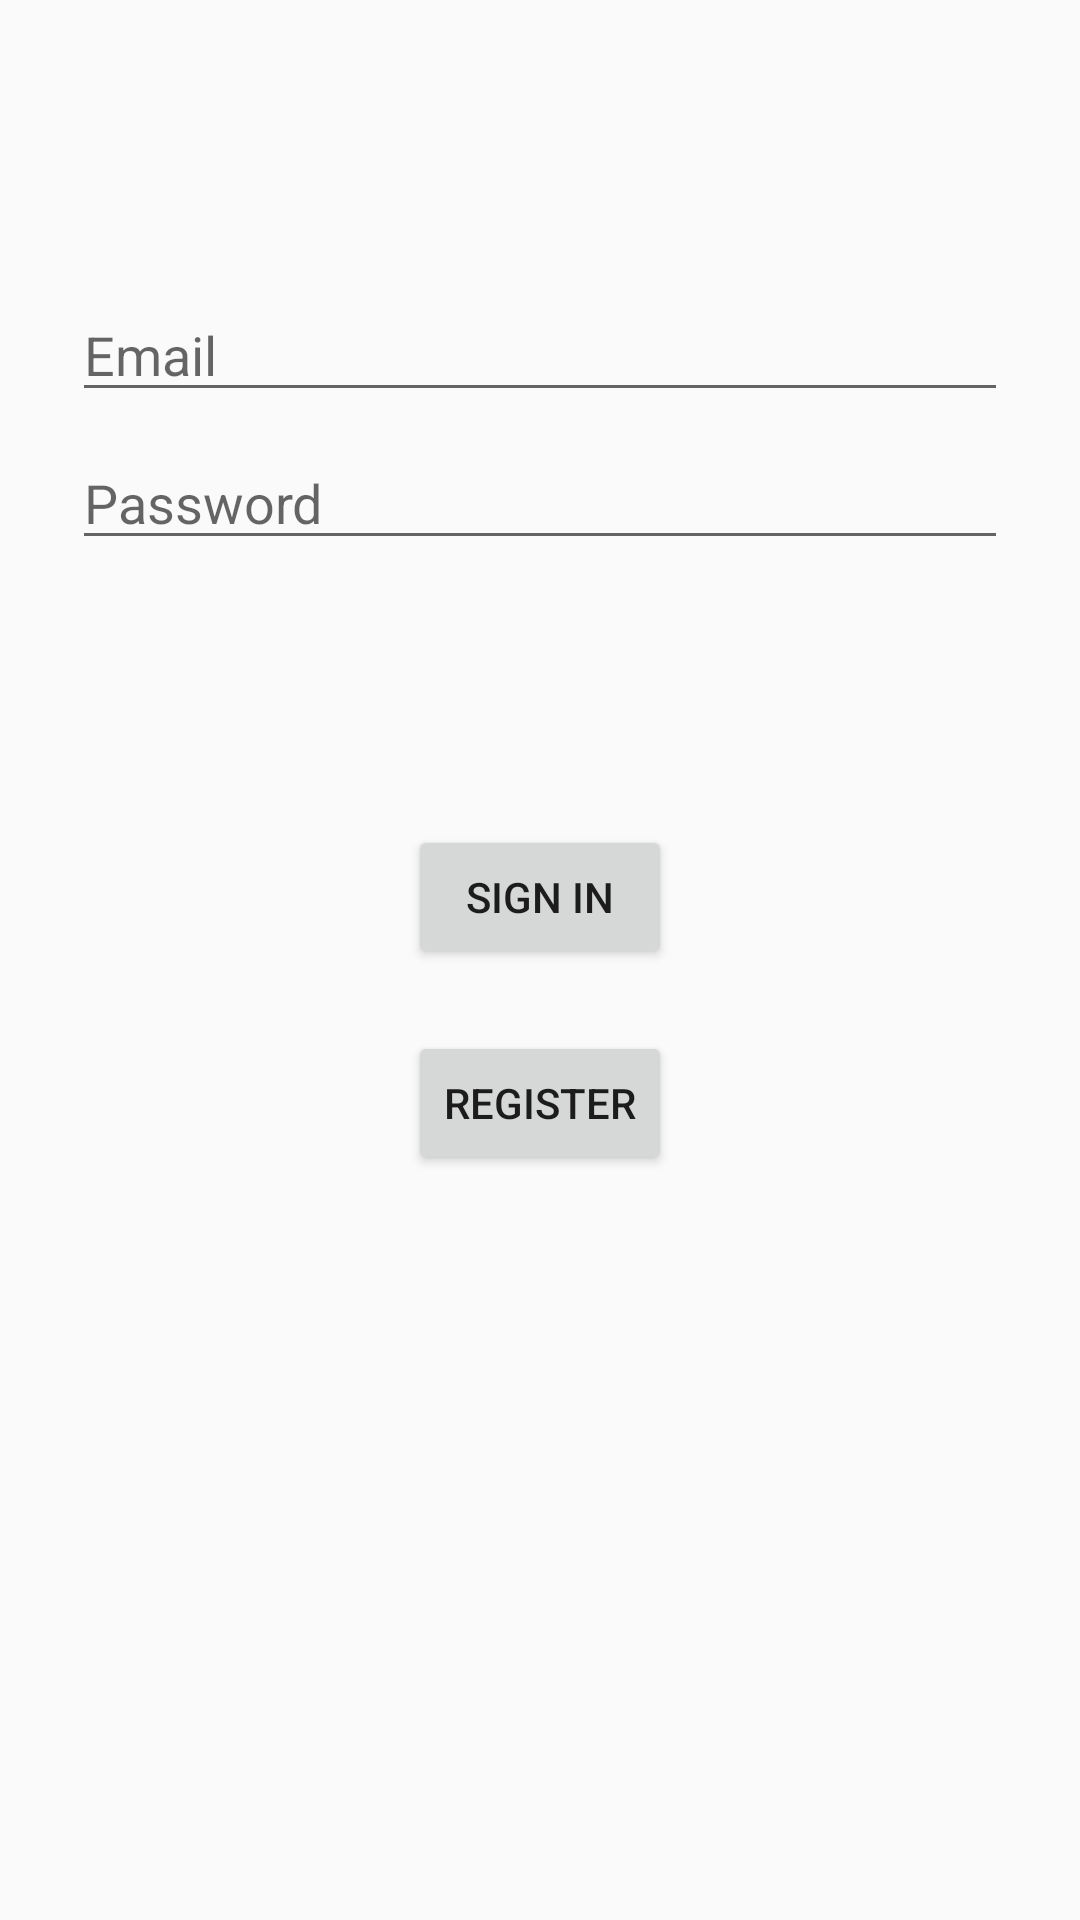

Produce the Android XML layout that renders to this screen, including the resource entries it uses.
<!-- AndroidManifest.xml: application theme AppTheme -->
<!-- res/layout/activity_login.xml -->
<?xml version="1.0" encoding="utf-8"?>
<android.support.constraint.ConstraintLayout xmlns:android="http://schemas.android.com/apk/res/android"
    xmlns:app="http://schemas.android.com/apk/res-auto"
    xmlns:tools="http://schemas.android.com/tools"
    android:id="@+id/container"
    android:layout_width="match_parent"
    android:layout_height="match_parent"
    android:paddingLeft="@dimen/activity_horizontal_margin"
    android:paddingTop="@dimen/activity_vertical_margin"
    android:paddingRight="@dimen/activity_horizontal_margin"
    android:paddingBottom="@dimen/activity_vertical_margin"
    tools:context=".activities.LoginActivity">

    <EditText
        android:id="@+id/username"
        android:layout_width="0dp"
        android:layout_height="wrap_content"
        android:layout_marginStart="24dp"
        android:layout_marginTop="96dp"
        android:layout_marginEnd="24dp"

        android:hint="@string/prompt_email"
        android:inputType="textEmailAddress"
        android:selectAllOnFocus="true"
        app:layout_constraintEnd_toEndOf="parent"
        app:layout_constraintStart_toStartOf="parent"
        app:layout_constraintTop_toTopOf="parent" />

    <EditText
        android:id="@+id/password"
        android:layout_width="0dp"
        android:layout_height="wrap_content"
        android:layout_marginStart="24dp"
        android:layout_marginTop="8dp"
        android:layout_marginEnd="24dp"

        android:hint="@string/prompt_password"
        android:inputType="textPassword"
        android:selectAllOnFocus="true"
        app:layout_constraintEnd_toEndOf="parent"
        app:layout_constraintStart_toStartOf="parent"
        app:layout_constraintTop_toBottomOf="@+id/username" />

    <Button
        android:id="@+id/signin"
        android:layout_width="wrap_content"
        android:layout_height="wrap_content"
        android:layout_gravity="start"
        android:layout_marginStart="48dp"
        android:layout_marginTop="24dp"
        android:layout_marginEnd="48dp"
        android:layout_marginBottom="60dp"
        android:text="@string/action_sign_in"
        android:onClick="LoginClick"
        app:layout_constraintBottom_toBottomOf="parent"
        app:layout_constraintEnd_toEndOf="parent"
        app:layout_constraintStart_toStartOf="parent"
        app:layout_constraintTop_toBottomOf="@+id/password"
        app:layout_constraintVertical_bias="0.2" />

    <Button
        android:id="@+id/register"
        android:layout_width="wrap_content"
        android:layout_height="wrap_content"
        android:layout_gravity="start"
        android:layout_marginStart="48dp"
        android:layout_marginTop="0dp"
        android:layout_marginEnd="48dp"
        android:layout_marginBottom="64dp"
        android:text="@string/action_register"
        app:layout_constraintBottom_toBottomOf="parent"
        app:layout_constraintEnd_toEndOf="parent"
        app:layout_constraintStart_toStartOf="parent"
        app:layout_constraintTop_toBottomOf="@+id/signin"
        app:layout_constraintVertical_bias="0.1" />

    <ProgressBar
        android:id="@+id/loading"
        android:layout_width="wrap_content"
        android:layout_height="wrap_content"
        android:layout_gravity="center"
        android:layout_marginStart="24dp"
        android:layout_marginTop="80dp"
        android:layout_marginEnd="32dp"
        android:layout_marginBottom="64dp"
        android:visibility="gone"
        app:layout_constraintBottom_toBottomOf="parent"
        app:layout_constraintEnd_toEndOf="@+id/password"
        app:layout_constraintStart_toStartOf="@+id/password"
        app:layout_constraintTop_toTopOf="parent"
        app:layout_constraintVertical_bias="0.4" />
</android.support.constraint.ConstraintLayout>
<!-- resources referenced by this layout -->
<resources>
  <string name="action_register">Register</string>
  <string name="action_sign_in">Sign In</string>
  <string name="prompt_email">Email</string>
  <string name="prompt_password">Password</string>
  <style name="AppTheme" parent="Theme.AppCompat.Light.DarkActionBar">
          
          <item name="colorPrimary">@color/colorPrimary</item>
          <item name="colorPrimaryDark">@color/colorPrimaryDark</item>
          <item name="colorAccent">@color/colorAccent</item>
      </style>
  <color name="colorPrimary">#DC532A12</color>
  <color name="colorPrimaryDark">#796762</color>
  <color name="colorAccent">#86685F</color>
</resources>
